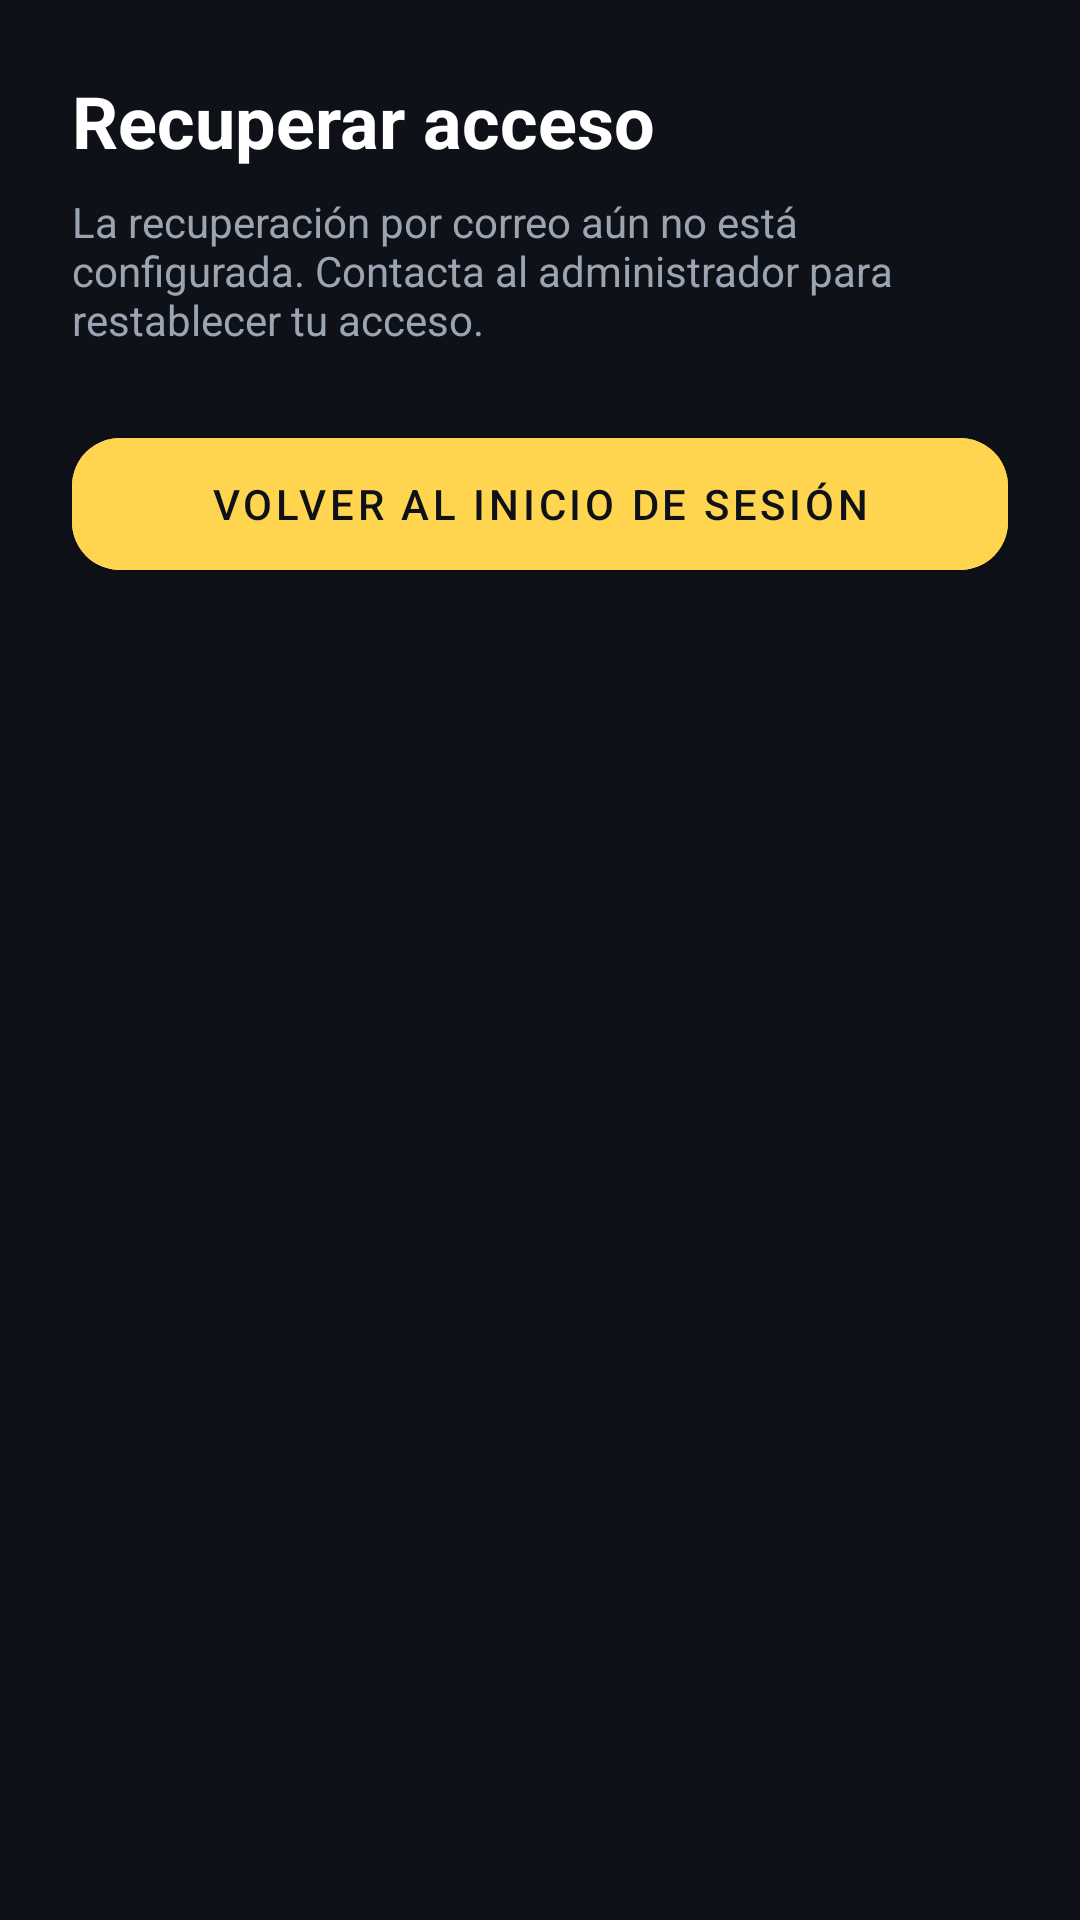

Produce the Android XML layout that renders to this screen, including the resource entries it uses.
<!-- AndroidManifest.xml: application theme Theme.FieldLab -->
<!-- res/layout/activity_forgot.xml -->
<?xml version="1.0" encoding="utf-8"?>
<LinearLayout xmlns:android="http://schemas.android.com/apk/res/android"
    xmlns:app="http://schemas.android.com/apk/res-auto"
    android:layout_width="match_parent"
    android:layout_height="match_parent"
    android:background="#0E1117"
    android:orientation="vertical"
    android:padding="24dp">


    <TextView
        android:layout_width="wrap_content"
        android:layout_height="wrap_content"
        android:text="Recuperar acceso"
        android:textColor="#FFFFFF"
        android:textSize="24sp"
        android:textStyle="bold" />


    <TextView
        android:layout_width="wrap_content"
        android:layout_height="wrap_content"
        android:layout_marginTop="8dp"
        android:text="La recuperación por correo aún no está configurada. Contacta al administrador para restablecer tu acceso."
        android:textColor="#9AA4B2" />


    <com.google.android.material.button.MaterialButton
        android:id="@+id/btn_send_reset"
        android:layout_width="match_parent"
        android:layout_height="56dp"
        android:layout_marginTop="24dp"
        android:backgroundTint="#FFD54F"
        android:text="Volver al inicio de sesión"
        android:textColor="#0E1117"
        app:cornerRadius="16dp" />
</LinearLayout>
<!-- resources referenced by this layout -->
<resources>
  <style name="Theme.FieldLab" parent="Theme.MaterialComponents.DayNight.NoActionBar">
          
      </style>
</resources>
